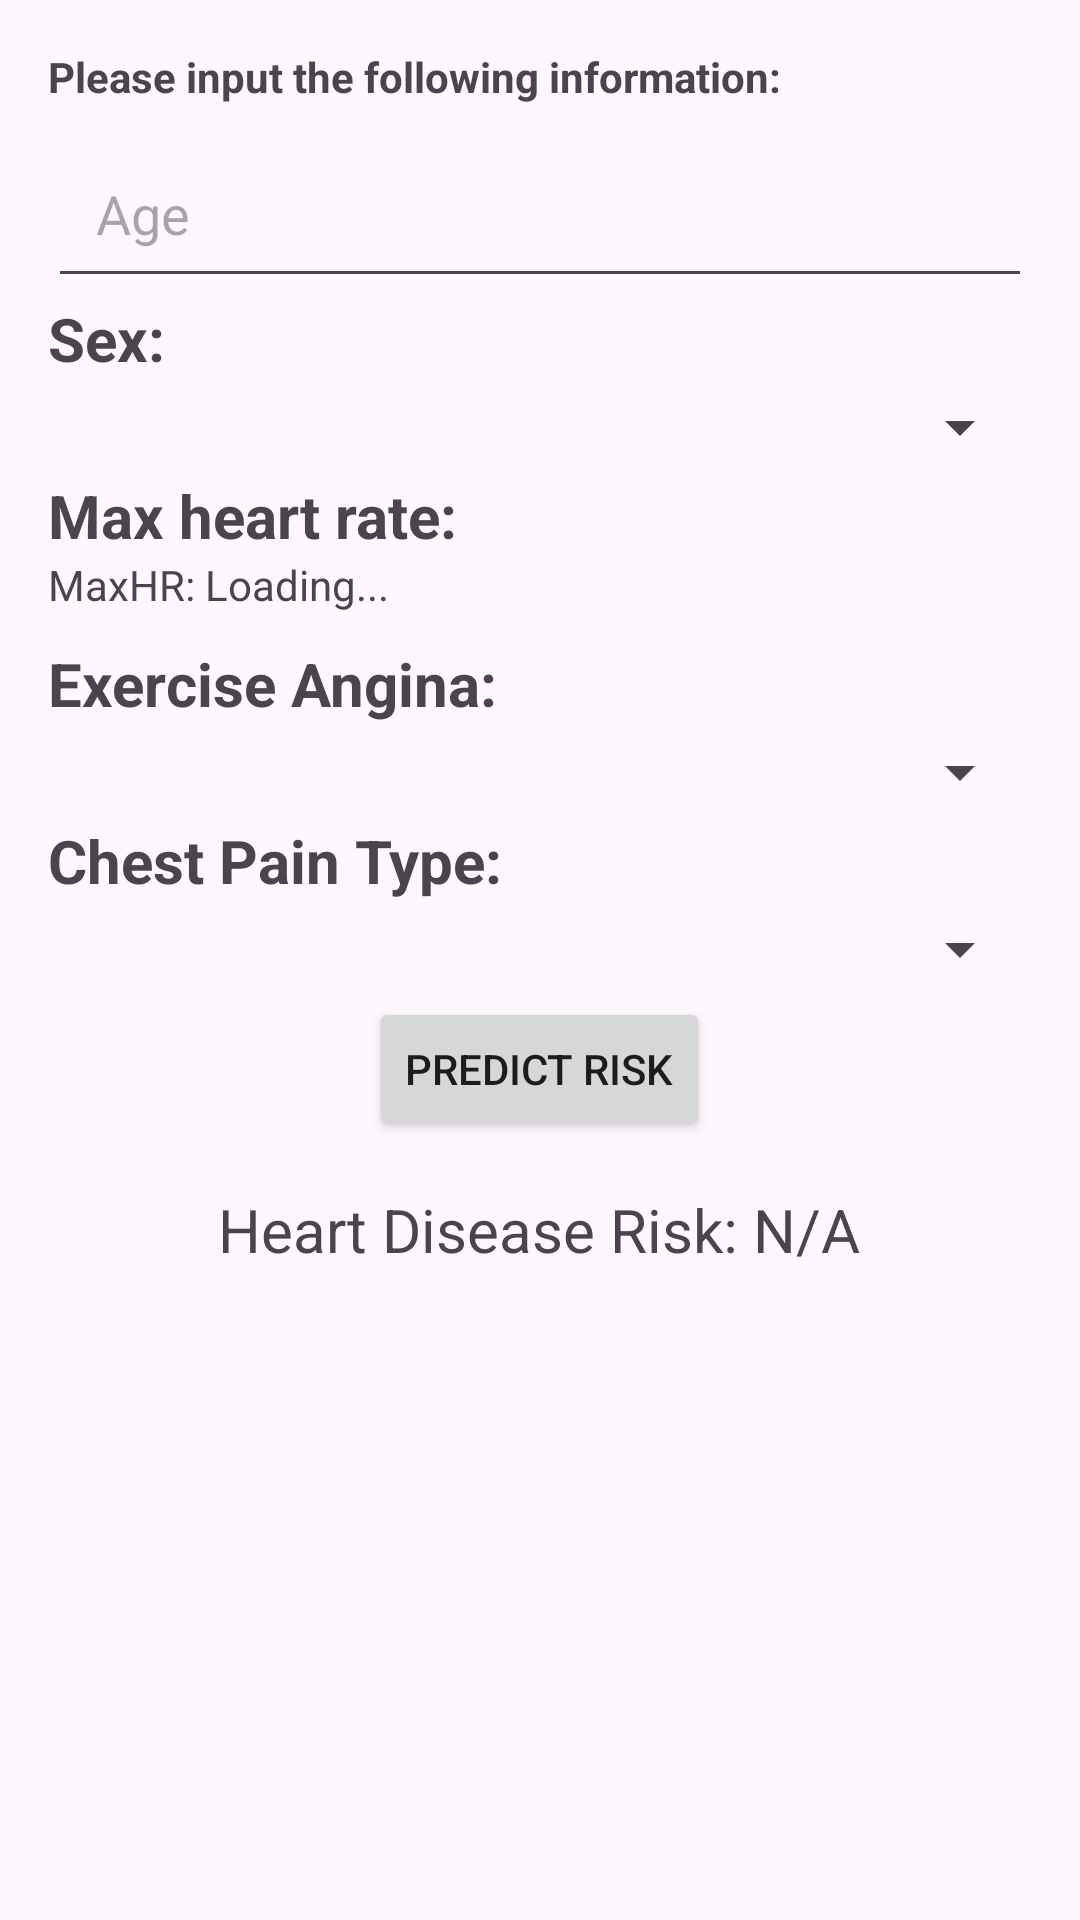

Android layout source for this screen:
<!-- AndroidManifest.xml: application theme Theme.FypApp -->
<!-- res/layout/fragment_heart_health.xml -->
<?xml version="1.0" encoding="utf-8"?>
<layout xmlns:android="http://schemas.android.com/apk/res/android">
    <LinearLayout
        android:layout_width="match_parent"
        android:layout_height="match_parent"
        android:orientation="vertical"
        android:padding="16dp">

        <TextView
            android:layout_width="wrap_content"
            android:layout_height="wrap_content"
            android:text="Please input the following information:"
            android:textStyle="bold"
            android:layout_marginBottom="8dp" />

        <EditText
            android:id="@+id/ageInput"
            android:layout_width="match_parent"
            android:layout_height="wrap_content"
            android:hint="Age"
            android:inputType="number"
            android:padding="16dp" />

        <TextView
            android:layout_width="wrap_content"
            android:layout_height="wrap_content"
            android:text="Sex:"
            android:textStyle="bold"
            android:textSize="20dp" />


        <Spinner
            android:id="@+id/sexSpinner"
            android:layout_width="match_parent"
            android:layout_height="wrap_content"
            android:padding="16dp" />

        <TextView
            android:layout_width="wrap_content"
            android:layout_height="wrap_content"
            android:text="Max heart rate:"
            android:textStyle="bold"
            android:textSize="20dp" />

        <TextView
            android:id="@+id/maxHRText"
            android:layout_width="wrap_content"
            android:layout_height="wrap_content"
            android:text="MaxHR: Loading..."
            android:layout_marginBottom="10dp"/>

        <TextView
            android:layout_width="wrap_content"
            android:layout_height="wrap_content"
            android:text="Exercise Angina:"
            android:textStyle="bold"
            android:textSize="20dp" />

        <Spinner
            android:id="@+id/exerciseAnginaSpinner"
            android:layout_width="match_parent"
            android:layout_height="wrap_content"
            android:padding="16dp" />

        <TextView
            android:layout_width="wrap_content"
            android:layout_height="wrap_content"
            android:text="Chest Pain Type:"
            android:textStyle="bold"
            android:textSize="20dp" />

        <Spinner
            android:id="@+id/chestPainTypeSpinner"
            android:layout_width="match_parent"
            android:layout_height="wrap_content"
            android:padding="16dp" />

        <Button
            android:id="@+id/predictButton"
            android:layout_width="wrap_content"
            android:layout_height="wrap_content"
            android:text="Predict Risk"
            android:layout_gravity="center" />

        <TextView
            android:id="@+id/riskTextView"
            android:layout_width="wrap_content"
            android:layout_height="wrap_content"
            android:text="Heart Disease Risk: N/A"
            android:textSize="20sp"
            android:layout_gravity="center"
            android:layout_marginTop="16dp" />
    </LinearLayout>
</layout>
<!-- resources referenced by this layout -->
<resources>
  <style name="Theme.FypApp" parent="Base.Theme.FypApp" />
  <style name="Base.Theme.FypApp" parent="Theme.Material3.DayNight.NoActionBar">
          
          
      </style>
</resources>
